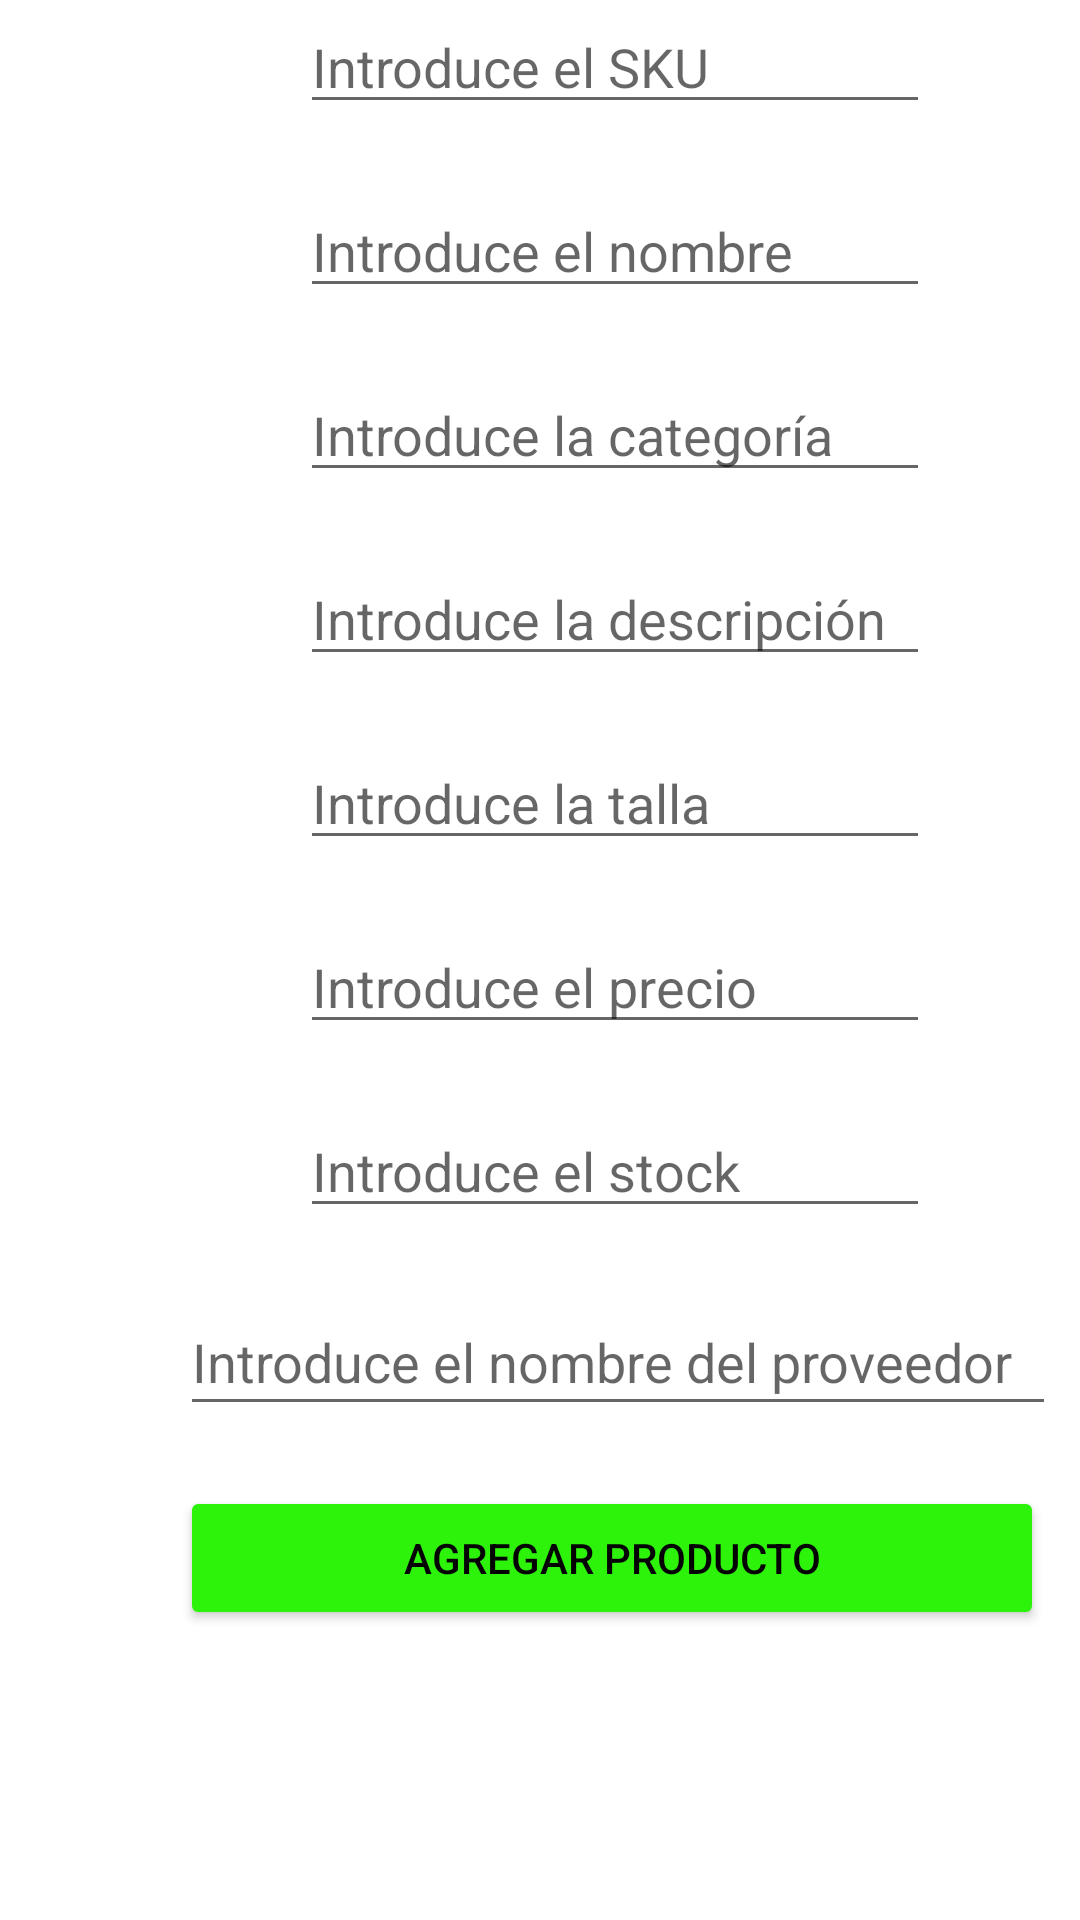

Write the Android layout XML for this screen, with the resource values it uses.
<!-- AndroidManifest.xml: application theme Theme.VUSSnkrS.NoActionBar -->
<!-- res/layout/activity_create_product.xml -->
<?xml version="1.0" encoding="utf-8"?>
<androidx.constraintlayout.widget.ConstraintLayout xmlns:android="http://schemas.android.com/apk/res/android"
    xmlns:app="http://schemas.android.com/apk/res-auto"
    xmlns:tools="http://schemas.android.com/tools"
    android:layout_width="match_parent"
    android:layout_height="match_parent"
    tools:context=".CreateProductActivity">

    <LinearLayout
        android:layout_width="match_parent"
        android:layout_height="match_parent"
        android:orientation="vertical">

        <EditText
            android:id="@+id/editTextSKU"
            android:layout_width="wrap_content"
            android:layout_height="wrap_content"
            android:layout_marginStart="100dp"
            android:layout_marginTop="0dp"
            android:ems="10"
            android:hint="Introduce el SKU"
            app:layout_constraintStart_toStartOf="parent"
            app:layout_constraintTop_toBottomOf="@+id/editTextID" />

        <EditText
            android:id="@+id/editTextNombre"
            android:layout_width="wrap_content"
            android:layout_height="wrap_content"
            android:layout_marginStart="100dp"
            android:layout_marginTop="20dp"
            android:ems="10"
            android:hint="Introduce el nombre"
            android:inputType="textPersonName"
            app:layout_constraintStart_toStartOf="parent"
            app:layout_constraintTop_toBottomOf="@+id/editTextSKU" />

        <EditText
            android:id="@+id/editTextCategoria"
            android:layout_width="wrap_content"
            android:layout_height="wrap_content"
            android:layout_marginStart="100dp"
            android:layout_marginTop="20dp"
            android:ems="10"
            android:hint="Introduce la categoría"
            android:inputType="textPersonName"
            app:layout_constraintStart_toStartOf="parent"
            app:layout_constraintTop_toBottomOf="@+id/editTextNombre" />

        <EditText
            android:id="@+id/editTextDescripcion"
            android:layout_width="wrap_content"
            android:layout_height="wrap_content"
            android:layout_marginStart="100dp"
            android:layout_marginTop="20dp"
            android:ems="10"
            android:hint="Introduce la descripción"
            android:inputType="textPersonName"
            app:layout_constraintStart_toStartOf="parent"
            app:layout_constraintTop_toBottomOf="@+id/editTextCategoria" />

        <EditText
            android:id="@+id/editTextTalla"
            android:layout_width="wrap_content"
            android:layout_height="wrap_content"
            android:layout_marginStart="100dp"
            android:layout_marginTop="20dp"
            android:ems="10"
            android:hint="Introduce la talla"
            app:layout_constraintStart_toStartOf="parent"
            app:layout_constraintTop_toBottomOf="@+id/editTextDescripcion" />

        <EditText
            android:id="@+id/editTextPrecio"
            android:layout_width="wrap_content"
            android:layout_height="wrap_content"
            android:layout_marginStart="100dp"
            android:layout_marginTop="20dp"
            android:ems="10"
            android:hint="Introduce el precio"
            android:inputType="numberDecimal"
            app:layout_constraintStart_toStartOf="parent"
            app:layout_constraintTop_toBottomOf="@+id/editTextTalla" />

        <EditText
            android:id="@+id/editTextStock"
            android:layout_width="wrap_content"
            android:layout_height="wrap_content"
            android:layout_marginStart="100dp"
            android:layout_marginTop="20dp"
            android:ems="10"
            android:hint="Introduce el stock"
            android:inputType="number"
            app:layout_constraintStart_toStartOf="parent"
            app:layout_constraintTop_toBottomOf="@+id/editTextPrecio" />

        <EditText
            android:id="@+id/editTextProveedor"
            android:layout_width="292dp"
            android:layout_height="46dp"
            android:layout_marginStart="60dp"
            android:layout_marginTop="20dp"
            android:ems="10"
            android:hint="Introduce el nombre del proveedor"
            android:inputType="textPersonName"
            app:layout_constraintStart_toStartOf="parent"
            app:layout_constraintTop_toBottomOf="@+id/editTextImagen" />

        <Button
            android:id="@+id/btn_agregar"
            android:layout_width="288dp"
            android:layout_height="wrap_content"
            android:layout_marginStart="60dp"
            android:layout_marginTop="20dp"
            android:backgroundTint="#2DF30B"
            android:onClick="agregarProducto"
            android:text="@string/txt_agregar_producto"
            android:textColor="#040303"
            android:textColorHint="#000000"
            app:layout_constraintStart_toStartOf="parent"
            app:layout_constraintTop_toBottomOf="@+id/editTextProveedor" />

        <Button
            android:id="@+id/boton_anadir_foto"
            android:layout_width="288dp"
            android:layout_height="wrap_content"
            android:layout_marginStart="60dp"
            android:layout_marginTop="20dp"
            android:layout_marginBottom="90dp"
            android:layout_weight="1"
            android:backgroundTint="#00FF0A"
            android:text="Añadir foto"
            android:textColor="#000000"
            android:textColorHint="#000000" />

    </LinearLayout>

</androidx.constraintlayout.widget.ConstraintLayout>
<!-- resources referenced by this layout -->
<resources>
  <string name="txt_agregar_producto">Agregar Producto</string>
  <style name="Theme.VUSSnkrS.NoActionBar">
          <item name="windowActionBar">false</item>
          <item name="windowNoTitle">true</item>
      </style>
</resources>
